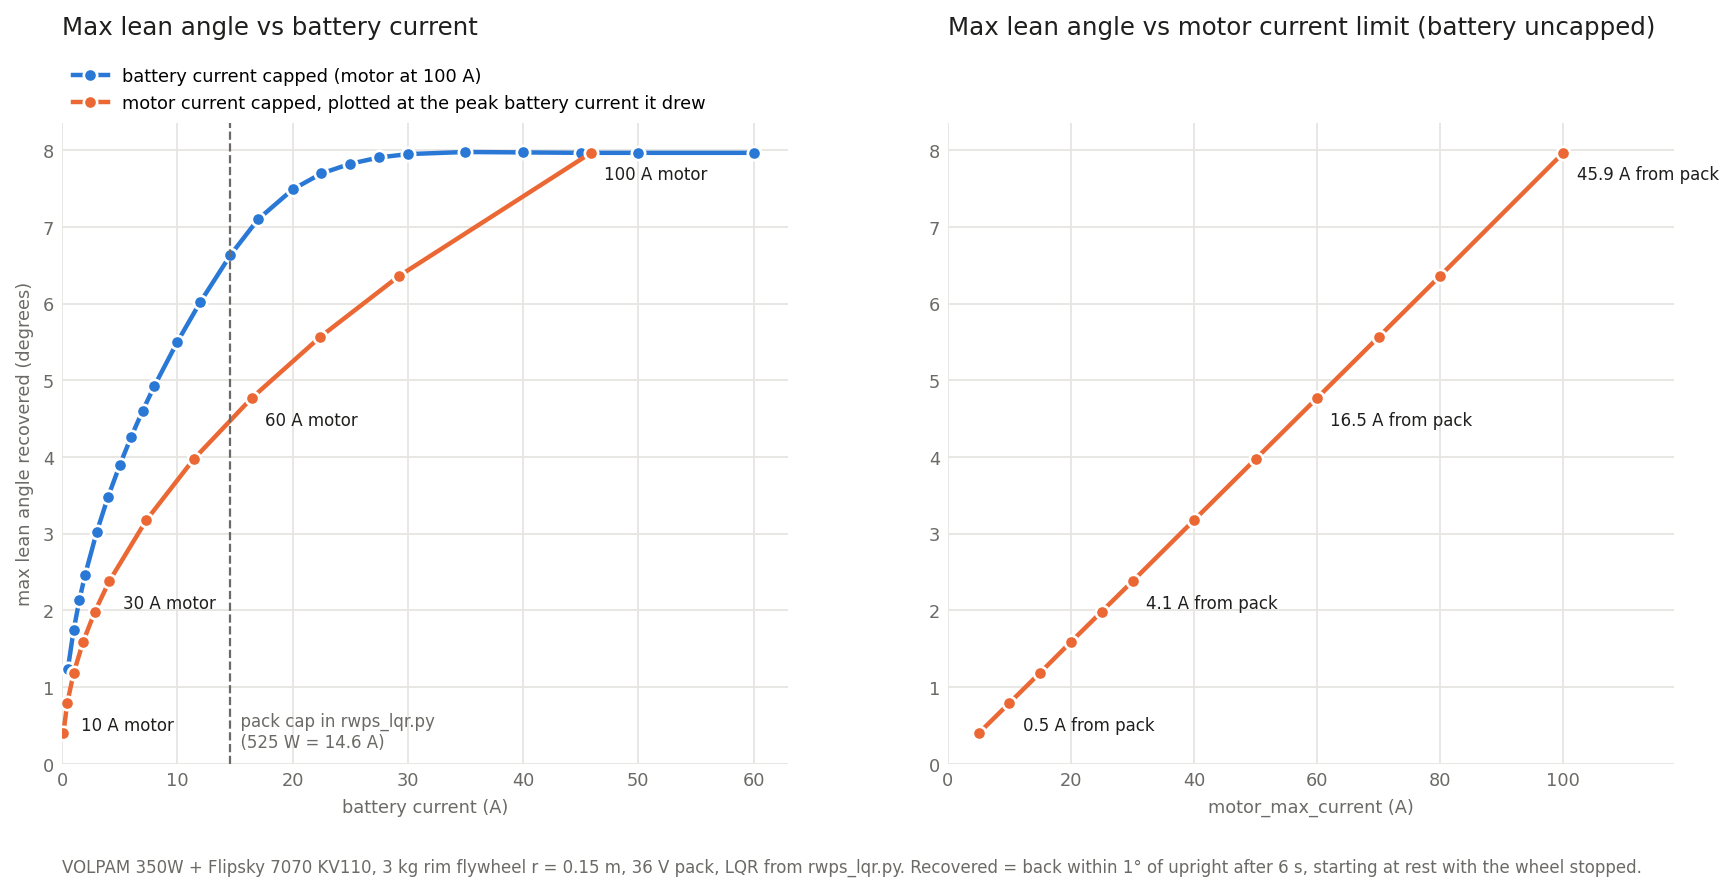

Data behind this chart, as committed beside it:
sweep, motor_limit_a, battery_limit_a, lqr_max_lean_deg, physical_max_lean_deg, peak_battery_a, peak_motor_a
battery_limit, 100.0, 0.5, 1.23, 1.231, 0.5, 31.96
battery_limit, 100.0, 1.0, 1.736, 1.741, 1, 35.28
battery_limit, 100.0, 1.5, 2.131, 2.132, 1.5, 54.32
battery_limit, 100.0, 2.0, 2.461, 2.462, 2, 61.13
battery_limit, 100.0, 3.0, 3.016, 3.016, 3, 89.08
battery_limit, 100.0, 4.0, 3.483, 3.483, 4, 100
battery_limit, 100.0, 5.0, 3.889, 3.895, 5, 86.53
battery_limit, 100.0, 6.0, 4.263, 4.267, 6, 98.95
battery_limit, 100.0, 7.0, 4.603, 4.609, 7, 100
battery_limit, 100.0, 8.0, 4.922, 4.928, 8, 100
battery_limit, 100.0, 10.0, 5.499, 5.511, 10, 100
battery_limit, 100.0, 12.0, 6.021, 6.039, 12, 100
battery_limit, 100.0, 14.6, 6.63, 6.663, 14.6, 100
battery_limit, 100.0, 17.0, 7.097, 7.158, 17, 100
battery_limit, 100.0, 20.0, 7.487, 7.587, 20, 100
battery_limit, 100.0, 22.5, 7.696, 7.83, 22.5, 100
battery_limit, 100.0, 25.0, 7.822, 8.003, 25, 100
battery_limit, 100.0, 27.5, 7.905, 8.127, 27.5, 100
battery_limit, 100.0, 30.0, 7.949, 8.215, 30, 100
battery_limit, 100.0, 35.0, 7.976, 8.324, 35, 100
battery_limit, 100.0, 40.0, 7.971, 8.381, 40, 100
battery_limit, 100.0, 45.0, 7.965, 8.411, 45, 100
battery_limit, 100.0, 50.0, 7.965, 8.427, 45.89, 100
battery_limit, 100.0, 60.0, 7.965, 8.44, 45.89, 100
motor_limit, 5, , 0.3955, 0.4208, 0.113, 5.0
motor_limit, 10, , 0.791, 0.8415, 0.452, 10.0
motor_limit, 15, , 1.187, 1.262, 1.017, 15.0
motor_limit, 20, , 1.588, 1.683, 1.829, 20.0
motor_limit, 25, , 1.983, 2.104, 2.847, 25
motor_limit, 30, , 2.379, 2.525, 4.099, 30.0
motor_limit, 40, , 3.175, 3.368, 7.315, 40.0
motor_limit, 50, , 3.972, 4.211, 11.43, 50
motor_limit, 60, , 4.768, 5.056, 16.46, 60.0
motor_limit, 70, , 5.565, 5.901, 22.4, 70.0
motor_limit, 80, , 6.361, 6.748, 29.26, 80.0
motor_limit, 100, , 7.965, 8.446, 45.89, 100
